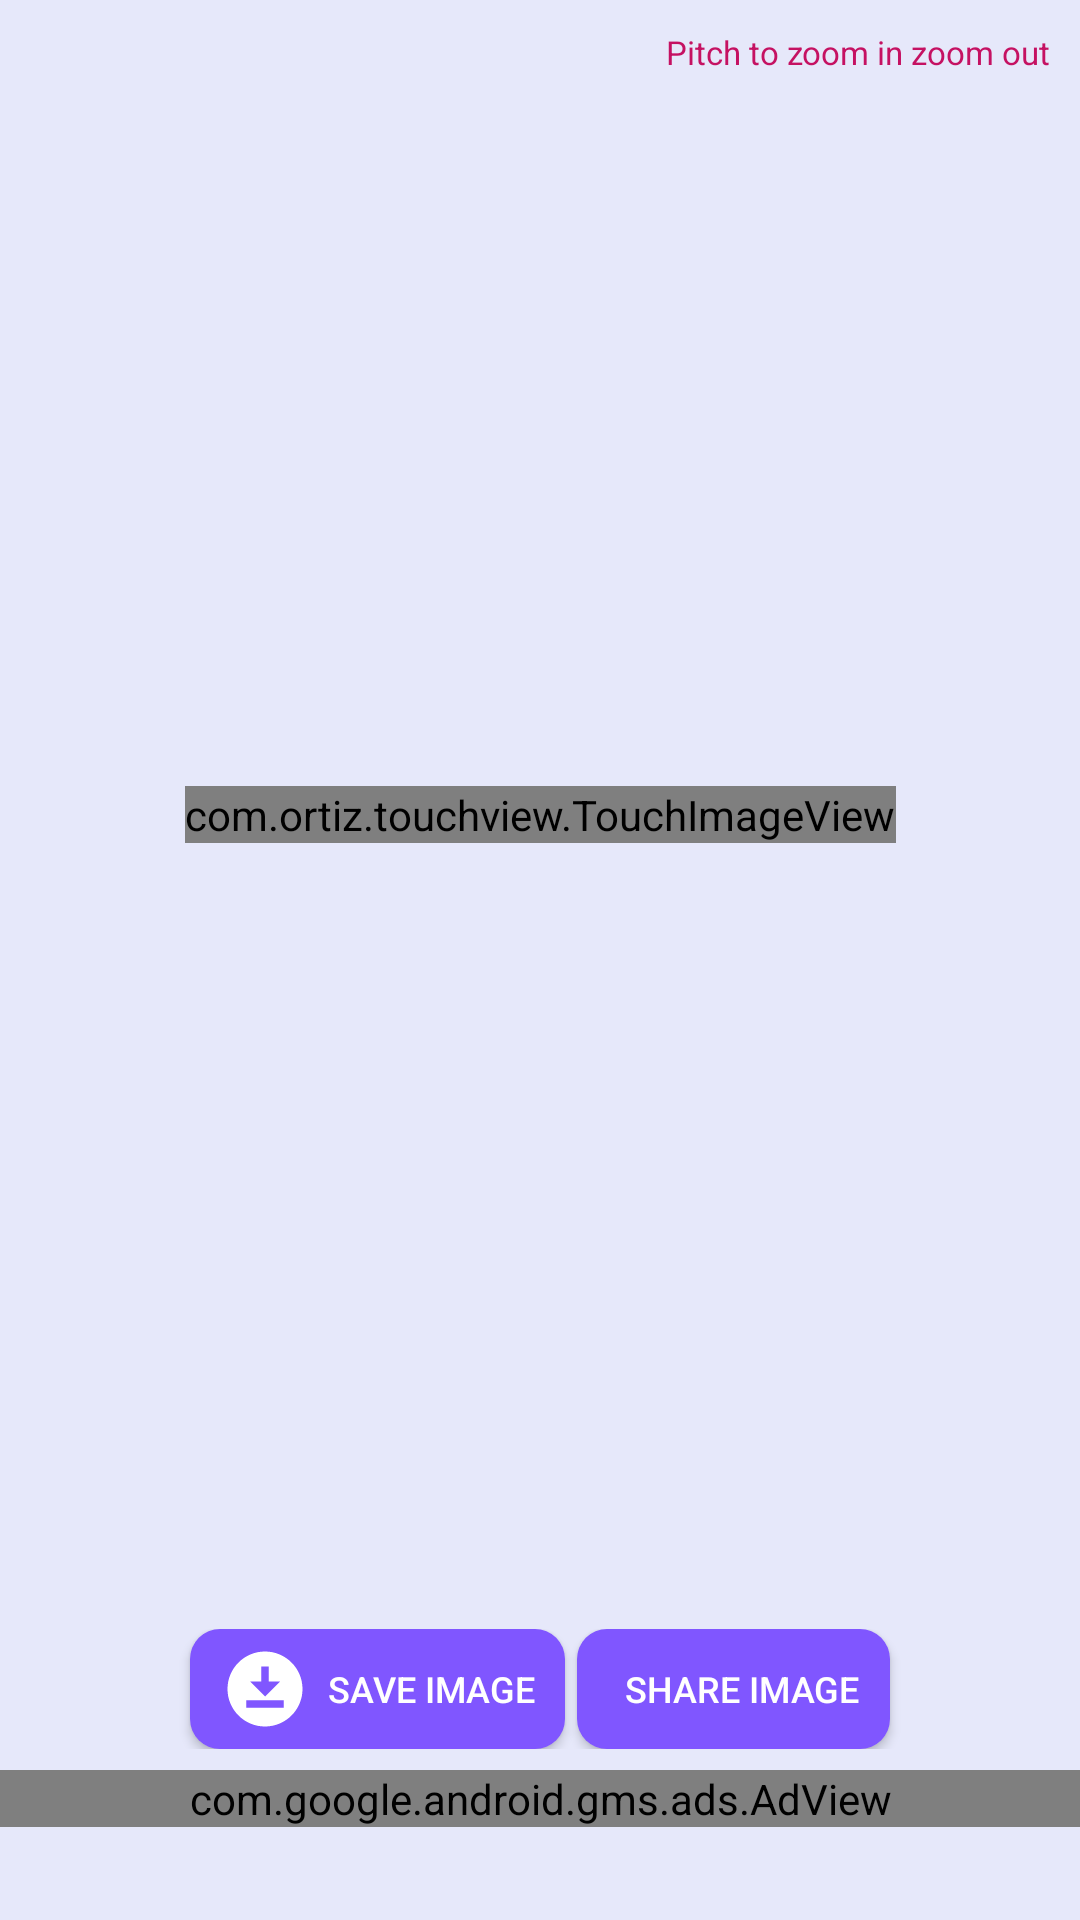

Produce the Android XML layout that renders to this screen, including the resource entries it uses.
<!-- AndroidManifest.xml: application theme Theme.TheUntoldLines -->
<!-- res/layout/activity_full_image.xml -->
<?xml version="1.0" encoding="utf-8"?>
<androidx.constraintlayout.widget.ConstraintLayout xmlns:android="http://schemas.android.com/apk/res/android"
    xmlns:app="http://schemas.android.com/apk/res-auto"
    xmlns:tools="http://schemas.android.com/tools"
    android:layout_width="match_parent"
    android:layout_height="match_parent"
    android:background="@color/light_white"
    tools:context=".Full_Image_Activity">

    <TextView
        android:layout_width="match_parent"
        android:layout_height="wrap_content"
        android:layout_margin="10dp"
        android:layout_marginBottom="2dp"
        android:gravity="end"
        android:text="Pitch to zoom in zoom out"
        android:textColor="#C51162"
        android:textSize="11dp"
        app:layout_constraintEnd_toEndOf="parent"
        app:layout_constraintStart_toStartOf="parent"
        app:layout_constraintTop_toTopOf="parent" />

    <com.ortiz.touchview.TouchImageView
        android:id="@+id/fullImage"
        android:layout_width="wrap_content"
        android:layout_height="wrap_content"
        android:layout_margin="10dp"
        app:layout_constraintBottom_toTopOf="@+id/linearLayout2"
        app:layout_constraintEnd_toEndOf="parent"
        app:layout_constraintStart_toStartOf="parent"
        app:layout_constraintTop_toTopOf="parent" />

    <LinearLayout
        android:id="@+id/linearLayout2"
        android:layout_width="0dp"
        android:layout_height="wrap_content"
        android:layout_marginBottom="57dp"
        android:gravity="center"
        android:layout_marginHorizontal="10dp"
        android:orientation="horizontal"
        app:layout_constraintBottom_toBottomOf="parent"
        app:layout_constraintEnd_toEndOf="parent"
        app:layout_constraintStart_toStartOf="parent">


        <Button
            android:id="@+id/download"
            android:layout_width="wrap_content"
            android:layout_height="40dp"
            android:layout_marginHorizontal="2dp"
            android:backgroundTint="@color/dark_blue"
            android:drawableLeft="@drawable/baseline_download_for_offline_24"
            android:drawableTint="@color/white"
            android:text="  save Image"
            android:padding="10dp"
            android:background="@drawable/back_round"
            android:textColor="@color/white"
            android:textSize="12sp" />

        <Button
            android:id="@+id/share"
            android:layout_width="wrap_content"
            android:layout_height="40dp"
            android:layout_marginHorizontal="2dp"
            android:background="@drawable/back_round"
            android:backgroundTint="@color/dark_blue"
            android:drawableLeft="@drawable/ic_share_button"
            android:padding="10dp"
            android:drawableTint="@color/white"
            android:text="  share image"
            android:textColor="@color/white"
            android:textSize="12sp" />

    </LinearLayout>

    <LinearLayout
        android:layout_width="0dp"
        android:layout_height="50dp"
        android:gravity="center_horizontal"
        android:orientation="vertical"
        app:layout_constraintBottom_toBottomOf="parent"
        app:layout_constraintEnd_toEndOf="parent"
        app:layout_constraintStart_toStartOf="parent">

        <com.google.android.gms.ads.AdView
            android:id="@+id/adView"
            android:layout_width="match_parent"
            android:layout_height="wrap_content"
            app:adSize="BANNER"
            app:adUnitId="ca-app-pub-6972616661119579/6565622351"
            app:layout_constraintBottom_toBottomOf="parent"
            app:layout_constraintEnd_toEndOf="parent"
            app:layout_constraintStart_toStartOf="parent">

        </com.google.android.gms.ads.AdView>
    </LinearLayout>


</androidx.constraintlayout.widget.ConstraintLayout>
<!-- resources referenced by this layout -->
<resources>
  <color name="dark_blue">#8056ff</color>
  <color name="light_white">#E6E8FA</color>
  <color name="white">#FFFFFFFF</color>
  <!-- drawable back_round (drawable) -->
  <?xml version="1.0" encoding="utf-8"?>
  <shape
      android:shape="rectangle"
      xmlns:android="http://schemas.android.com/apk/res/android">
  
      <solid android:color="@color/dark_blue"/>
      <corners android:radius="10dp"/>
  
  </shape>
  <!-- drawable baseline_download_for_offline_24 (drawable) -->
  <vector android:height="30dp" android:tint="#FFFFFF"
      android:viewportHeight="24" android:viewportWidth="24"
      android:width="30dp" xmlns:android="http://schemas.android.com/apk/res/android">
      <path android:fillColor="@android:color/white" android:pathData="M12,2C6.49,2 2,6.49 2,12s4.49,10 10,10s10,-4.49 10,-10S17.51,2 12,2zM11,10V6h2v4h3l-4,4l-4,-4H11zM17,17H7v-2h10V17z"/>
  </vector>
  <style name="Theme.TheUntoldLines" parent="Base.Theme.TheUntoldLines" />
  <style name="Base.Theme.TheUntoldLines" parent="Theme.MaterialComponents.DayNight.DarkActionBar.Bridge">
          
          
  
          <item name="colorPrimary">@color/dark_blue</item>
          <item name="colorPrimaryVariant">@color/dark_blue</item>
          <item name="colorOnPrimary">@color/white</item>
          
          <item name="colorSecondary">@color/light_orange</item>
          <item name="colorSecondaryVariant">@color/pink</item>
          <item name="colorOnSecondary">@color/black</item>
  
          <item name="android:statusBarColor" tools:targetApi="l">?attr/colorPrimaryVariant</item>
      </style>
  <color name="light_orange">#f4e9d6</color>
  <color name="pink">#ba68c8</color>
  <color name="black">#FF000000</color>
</resources>
